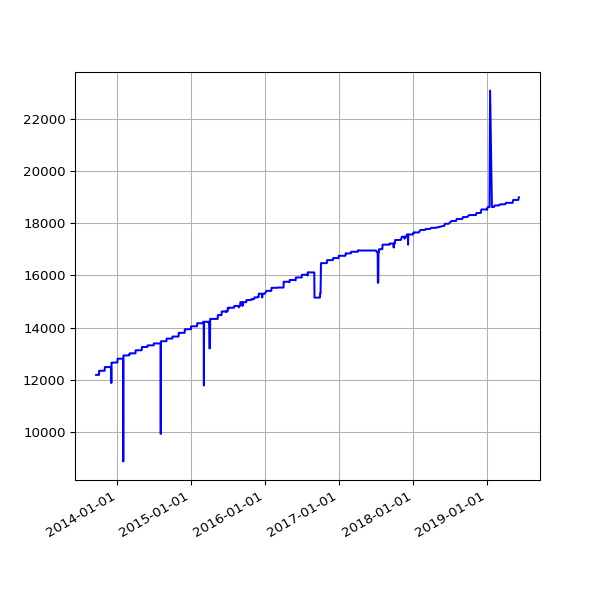

The data file committed next to this chart (first rows):
date, value
2013-09-19 02:16:07 +0100, 12190
2013-09-20 02:42:51 +0100, 12190
2013-09-21 02:35:34 +0100, 12190
2013-09-22 02:42:30 +0100, 12190
2013-09-23 14:45:25 +0100, 12190
2013-09-24 02:24:38 +0100, 12190
2013-09-25 02:24:18 +0100, 12190
2013-09-25 11:14:19 +0100, 12190
2013-09-25 15:24:36 +0100, 12190
2013-09-26 02:28:48 +0100, 12190
2013-09-27 03:04:57 +0100, 12190
2013-09-28 02:34:11 +0100, 12190
2013-09-29 02:37:28 +0100, 12190
2013-09-30 02:41:33 +0100, 12190
2013-10-01 02:48:10 +0100, 12190
2013-10-02 02:40:18 +0100, 12190
2013-10-03 02:50:49 +0100, 12190
2013-10-04 02:42:18 +0100, 12348
2013-10-05 02:35:24 +0100, 12348
2013-10-06 02:35:14 +0100, 12348
2013-10-07 02:36:02 +0100, 12348
2013-10-08 02:48:25 +0100, 12348
2013-10-09 02:44:15 +0100, 12348
2013-10-10 02:42:47 +0100, 12348
2013-10-11 02:43:24 +0100, 12348
2013-10-12 02:36:46 +0100, 12348
2013-10-13 02:34:49 +0100, 12348
2013-10-16 02:38:31 +0100, 12348
2013-10-17 02:38:11 +0100, 12348
2013-10-18 03:54:04 +0100, 12348
2013-10-19 04:22:37 +0100, 12348
2013-10-20 03:47:14 +0100, 12348
2013-10-21 03:33:15 +0100, 12348
2013-10-22 03:54:27 +0100, 12348
2013-10-23 04:08:12 +0100, 12348
2013-10-24 03:23:20 +0100, 12348
2013-10-25 03:49:11 +0100, 12348
2013-10-26 02:58:11 +0100, 12348
2013-10-27 04:56:02 +0000, 12348
2013-10-28 03:29:04 +0000, 12348
2013-10-29 03:34:38 +0000, 12348
2013-10-30 03:44:23 +0000, 12348
2013-10-31 04:16:06 +0000, 12348
2013-11-01 19:13:36 +0000, 12489
2013-11-04 10:02:58 +0000, 12489
2013-11-05 03:51:50 +0000, 12489
2013-11-06 03:39:36 +0000, 12489
2013-11-07 03:44:18 +0000, 12489
2013-11-08 03:49:56 +0000, 12489
2013-11-09 04:02:57 +0000, 12489
2013-11-10 03:28:18 +0000, 12489
2013-11-11 03:43:31 +0000, 12489
2013-11-12 04:09:49 +0000, 12489
2013-11-13 04:17:11 +0000, 12489
2013-11-14 03:34:20 +0000, 12489
2013-11-15 03:40:17 +0000, 12489
2013-11-16 03:32:06 +0000, 12489
2013-11-17 03:26:32 +0000, 12489
2013-11-18 03:40:30 +0000, 12489
2013-11-19 03:32:58 +0000, 12489
... 1,511 more rows
